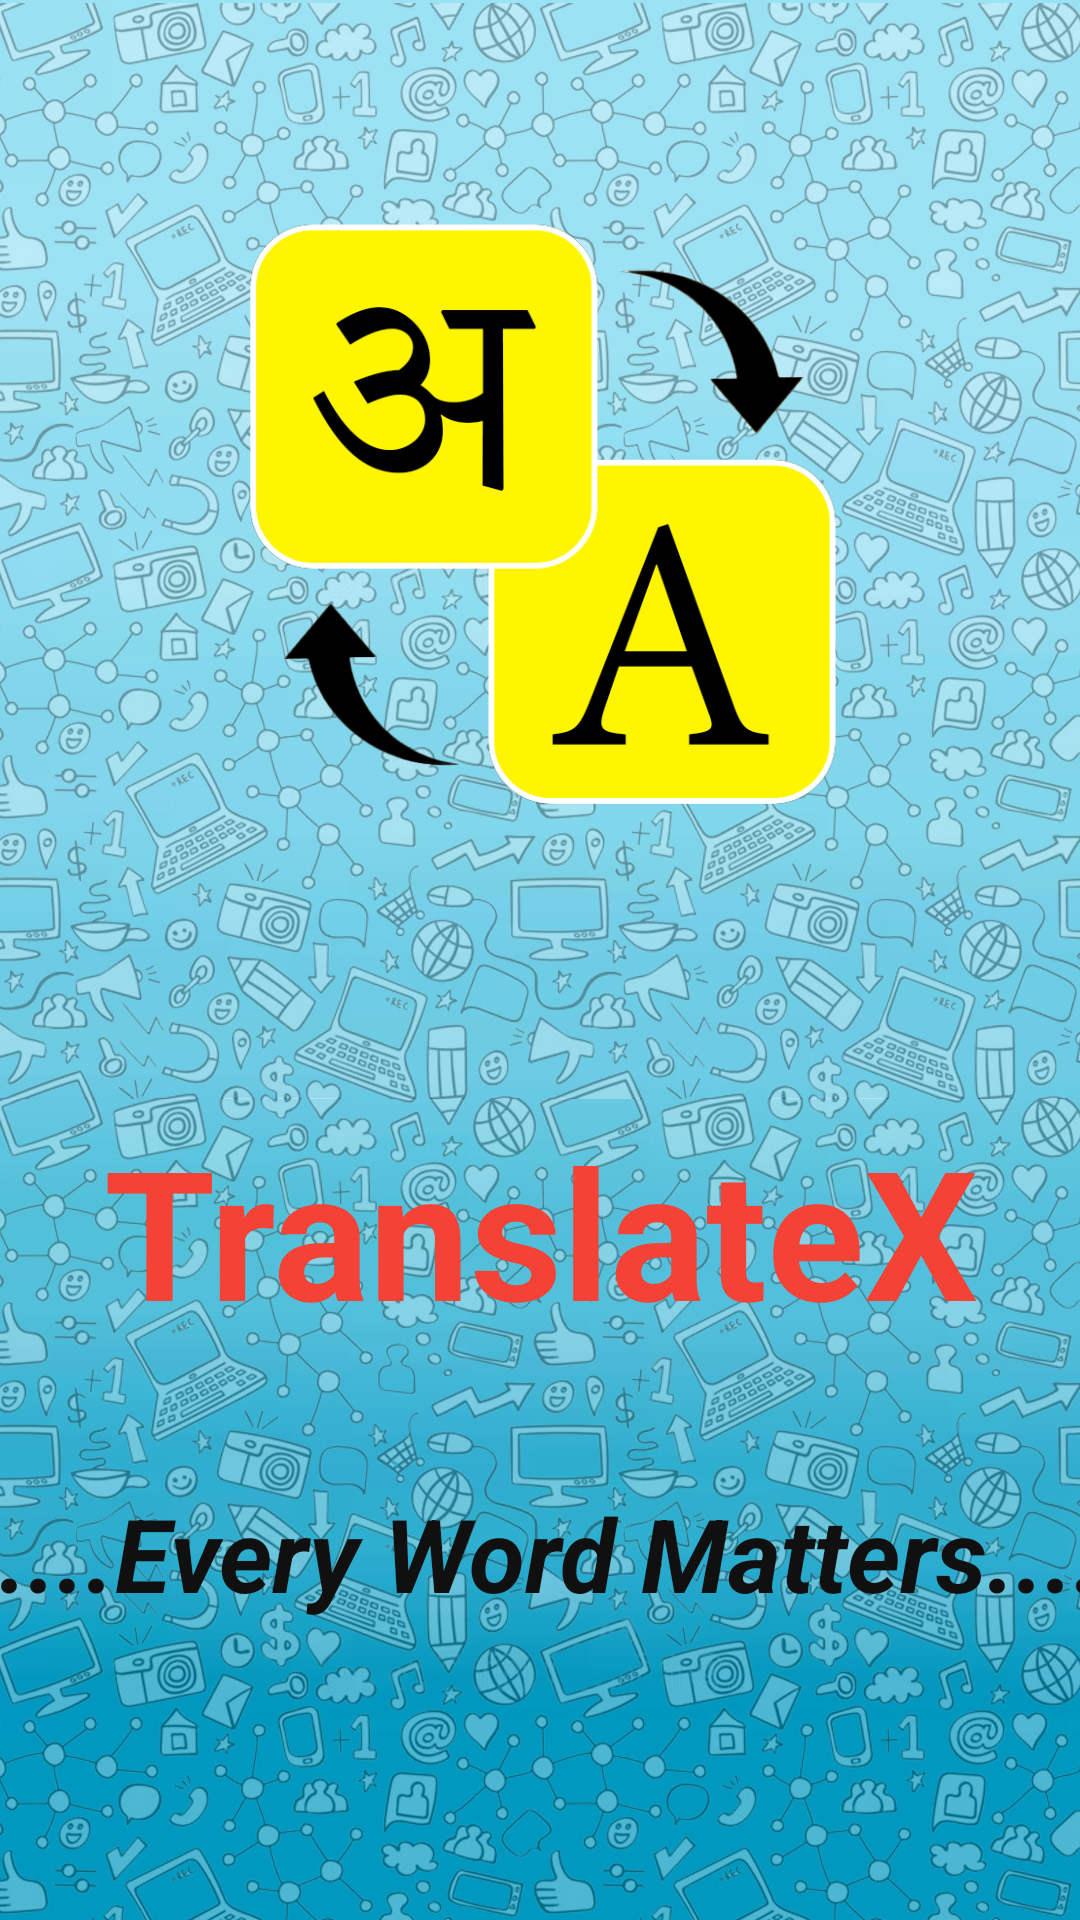

Android layout source for this screen:
<!-- AndroidManifest.xml: application theme Theme.TranslateX -->
<!-- res/layout/activity_main.xml -->
<?xml version="1.0" encoding="utf-8"?>
<androidx.constraintlayout.widget.ConstraintLayout xmlns:android="http://schemas.android.com/apk/res/android"
    xmlns:app="http://schemas.android.com/apk/res-auto"
    xmlns:tools="http://schemas.android.com/tools"
    android:layout_width="match_parent"
    android:layout_height="match_parent"
    android:background="@drawable/background"
    tools:context=".MainActivity">

    <ImageView
        android:layout_width="236dp"
        android:layout_height="209dp"
        android:src="@drawable/logo"
        app:layout_constraintBottom_toBottomOf="parent"
        app:layout_constraintEnd_toEndOf="parent"
        app:layout_constraintStart_toStartOf="parent"
        app:layout_constraintTop_toTopOf="parent"
        app:layout_constraintVertical_bias="0.161"
        android:id="@+id/logo"/>


    <TextView
        android:id="@+id/title"
        android:layout_width="366dp"
        android:layout_height="106dp"
        android:text="@string/app_name"

        android:textAlignment="center"
        android:textColor="#F44336"
        android:textSize="60sp"
        android:textStyle="bold"
        app:layout_constraintBottom_toBottomOf="parent"
        app:layout_constraintEnd_toEndOf="parent"
        app:layout_constraintStart_toStartOf="parent"
        app:layout_constraintTop_toBottomOf="@+id/logo"
        app:layout_constraintVertical_bias="0.359" />

    <TextView
        android:id="@+id/tagline"
        android:layout_width="404dp"
        android:layout_height="95dp"
        android:text="@string/every_word_matters"

        android:textAlignment="center"
        android:textColor="#101010"
        android:textSize="34sp"
        android:textStyle="bold|italic"
        app:layout_constraintBottom_toBottomOf="parent"
        app:layout_constraintEnd_toEndOf="parent"

        app:layout_constraintHorizontal_bias="0.428"
        app:layout_constraintStart_toStartOf="parent"
        app:layout_constraintTop_toBottomOf="@+id/title"
        app:layout_constraintVertical_bias="0.273" />


</androidx.constraintlayout.widget.ConstraintLayout>
<!-- resources referenced by this layout -->
<resources>
  <!-- drawable background: jpg bitmap (drawable-v24, 597792 bytes) -->
  <!-- drawable logo: png bitmap (drawable, 39504 bytes) -->
  <string name="app_name">TranslateX</string>
  <string name="every_word_matters">.....Every Word Matters.....</string>
  <style name="Theme.TranslateX" parent="Theme.MaterialComponents.DayNight.NoActionBar">
          
          <item name="colorPrimary">@color/purple_500</item>
          <item name="colorPrimaryVariant">@color/purple_700</item>
          <item name="colorOnPrimary">@color/white</item>
          
          <item name="colorSecondary">@color/teal_200</item>
          <item name="colorSecondaryVariant">@color/teal_700</item>
          <item name="colorOnSecondary">@color/black</item>
          
          <item name="android:statusBarColor" tools:targetApi="l">?attr/colorPrimaryVariant</item>
  
          <item name="spinnerStyle">@style/Widget.App.Spinner</item>
          <item name="android:spinnerStyle">@style/Widget.App.Spinner</item>
          
      </style>
  <color name="purple_500">#FF6200EE</color>
  <color name="purple_700">#FF3700B3</color>
  <color name="white">#FFFFFFFF</color>
  <color name="teal_200">#FF03DAC5</color>
  <color name="teal_700">#FF018786</color>
  <color name="black">#FF000000</color>
  <style name="Widget.App.Spinner" parent="@style/Widget.AppCompat.Spinner">
          <item name="overlapAnchor">true</item>
          <item name="android:background">@drawable/spinner_background</item>
      </style>
  <!-- drawable spinner_background (drawable) -->
  <?xml version="1.0" encoding="utf-8"?>
  <layer-list xmlns:android="http://schemas.android.com/apk/res/android">
      <item>
          <color android:color="@color/yellow" />
      </item>
      <item android:gravity="center_vertical|right" android:right="8dp">
          <layer-list>
              <item android:width="12dp" android:height="12dp" android:gravity="center" android:bottom="10dp">
                  <rotate
                      android:fromDegrees="45"
                      android:toDegrees="45">
                      <shape android:shape="rectangle">
                          <solid android:color="#666666" />
                          <stroke android:color="#aaaaaa" android:width="1dp"/>
                      </shape>
                  </rotate>
              </item>
              <item android:width="30dp" android:height="10dp" android:bottom="21dp" android:gravity="center">
                  <shape android:shape="rectangle">
                      />
                  </shape>
              </item>
          </layer-list>
      </item>
  </layer-list>
  <color name="yellow">#F57F17</color>
</resources>
